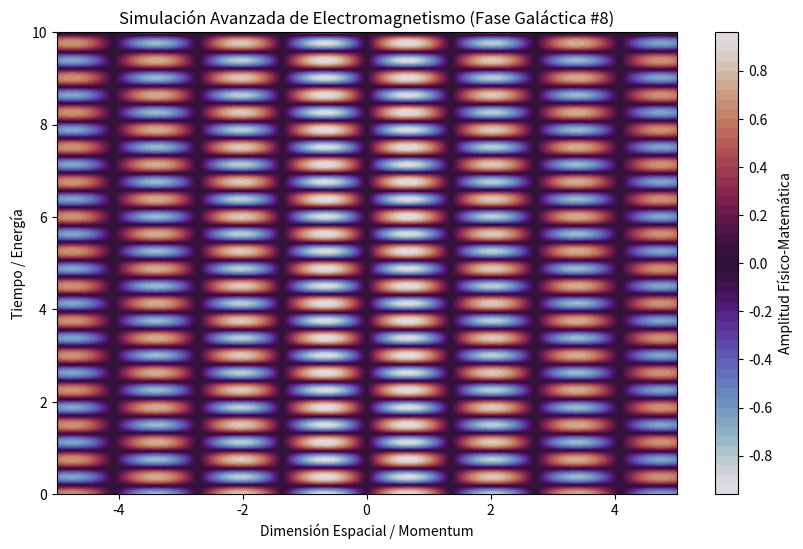

Recreate this plot in Python.
%matplotlib inline
# Simulación Galáctica: Electromagnetismo - Variante 8
import numpy as np
import matplotlib.pyplot as plt

# Parámetros Físicos Aleatorios
param_1 = 2.307
param_2 = 8.364
param_3 = 0.082

t = np.linspace(0, 10, 500)
x = np.linspace(-5, 5, 500)
X, T = np.meshgrid(x, t)

# Ecuación Base (Avanzada)
Z = np.sin(X * param_1) * np.cos(T * param_2) * np.exp(-np.abs(X) * param_3)

plt.figure(figsize=(10, 6))
plt.contourf(X, T, Z, 50, cmap='twilight')
plt.colorbar(label='Amplitud Físico-Matemática')
plt.title(r'Simulación Avanzada de Electromagnetismo (Fase Galáctica #8)')
plt.xlabel('Dimensión Espacial / Momentum')
plt.ylabel('Tiempo / Energía')
plt.show()
